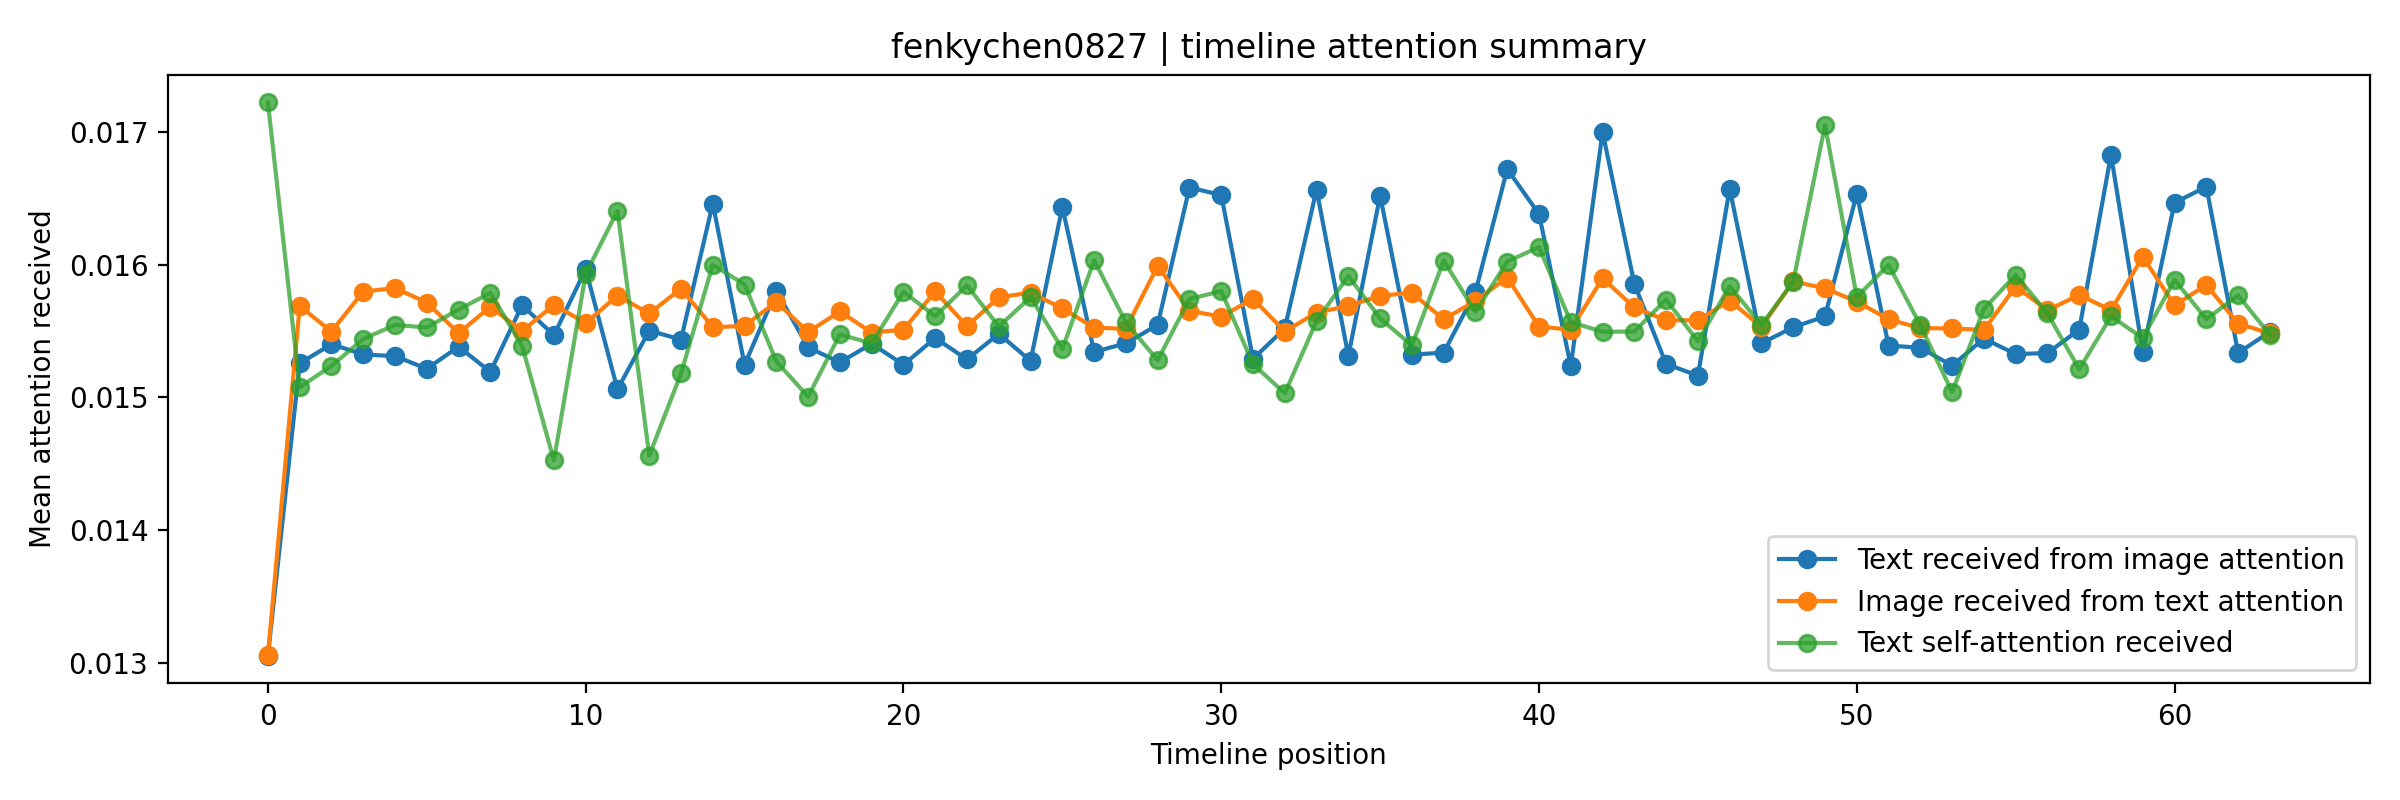

Data behind this chart, as committed beside it:
user_id, position, text_valid, image_valid, text, image_path, text_received_from_image_attention, image_received_from_text_attention, text_self_attention_received, image_self_attention_received
fenkychen0827, 0, 1, 1, 只有洞悉那所有的一切  這才是所謂真正的高度  #taiwan#kaohsiun…, /mnt/d/時間序列/ContextVecNet_Instagram_filt…, 0.01305, 0.01306, 0.01722, 0.01665
fenkychen0827, 1, 1, 1, 有些事  我只是選擇算了  而不是放下  #taiwan#kaohsiung#撮…, /mnt/d/時間序列/ContextVecNet_Instagram_filt…, 0.01526, 0.01569, 0.01508, 0.01559
fenkychen0827, 2, 1, 1, 你要是有那股堅定的勇氣  那為何不現在就開始  #taiwan#kaohsiun…, /mnt/d/時間序列/ContextVecNet_Instagram_filt…, 0.0154, 0.0155, 0.01524, 0.01579
fenkychen0827, 3, 1, 1, 絕不能讓這所謂的一切都成了白費  #taiwan#kaohsiung#撮影#撮影…, /mnt/d/時間序列/ContextVecNet_Instagram_filt…, 0.01532, 0.0158, 0.01544, 0.01535
fenkychen0827, 4, 1, 1, 想找個人說說話  #taiwan#kaohsiung#撮影#撮影モデル#被写体…, /mnt/d/時間序列/ContextVecNet_Instagram_filt…, 0.01531, 0.01582, 0.01555, 0.01545
fenkychen0827, 5, 1, 1, 只要有吸引就還有所謂的留戀  #taiwan#kaohsiung#撮影#撮影モテ…, /mnt/d/時間序列/ContextVecNet_Instagram_filt…, 0.01522, 0.01571, 0.01553, 0.01564
fenkychen0827, 6, 1, 1, 不要去貶低別人  也不用太急著證明自己  #taiwan#kaohsiung#撮…, /mnt/d/時間序列/ContextVecNet_Instagram_filt…, 0.01538, 0.01548, 0.01566, 0.01585
fenkychen0827, 7, 1, 1, 兩個世界連著一座橋  同個世界相隔一條河  #taiwan#kaohsiung#…, /mnt/d/時間序列/ContextVecNet_Instagram_filt…, 0.01519, 0.01568, 0.01579, 0.01559
fenkychen0827, 8, 1, 1, 做人  永遠不要自作聰明  因為不揭穿你的人  才是真正聰明的人  #taiwa…, /mnt/d/時間序列/ContextVecNet_Instagram_filt…, 0.0157, 0.0155, 0.01539, 0.01577
fenkychen0827, 9, 1, 1, 我就這樣跟那隻爽不溜丟的貓咪對看了快5分鐘  #taiwan#kaohsiung…, /mnt/d/時間序列/ContextVecNet_Instagram_filt…, 0.01547, 0.0157, 0.01452, 0.01562
fenkychen0827, 10, 1, 1, 就算大家都不相信我  沒關係  至少我一直相信自己就好了  #taiwan#ka…, /mnt/d/時間序列/ContextVecNet_Instagram_filt…, 0.01597, 0.01556, 0.01593, 0.01574
fenkychen0827, 11, 1, 1, 這天氣就跟我的內心一樣潮溼且陰涼  #taiwan#kaohsiung#撮影#撮…, /mnt/d/時間序列/ContextVecNet_Instagram_filt…, 0.01506, 0.01577, 0.01641, 0.01541
fenkychen0827, 12, 1, 1, 一個我跟她揮手說哈囉而開始不好意思的可愛小妹妹  #taiwan#kaohsiu…, /mnt/d/時間序列/ContextVecNet_Instagram_filt…, 0.0155, 0.01563, 0.01456, 0.01556
fenkychen0827, 13, 1, 1, 其實  我是很羨慕你的  #taiwan#kaohsiung#cat#cats#…, /mnt/d/時間序列/ContextVecNet_Instagram_filt…, 0.01544, 0.01582, 0.01518, 0.01556
fenkychen0827, 14, 1, 1, 今天的高雄市是飄著細雨的陰天  愛河一樣那麼的漂亮  而我就這樣靜靜站在這看了它…, /mnt/d/時間序列/ContextVecNet_Instagram_filt…, 0.01646, 0.01553, 0.016, 0.01579
fenkychen0827, 15, 1, 1, 就關於一些昨天的我  #taiwan#kaohsiung#撮影#撮影モデル#被…, /mnt/d/時間序列/ContextVecNet_Instagram_filt…, 0.01524, 0.01554, 0.01585, 0.01572
fenkychen0827, 16, 1, 1, 其實老天早已把一切都看在眼裡  它會在合適的時機替你出手  #taiwan#ka…, /mnt/d/時間序列/ContextVecNet_Instagram_filt…, 0.0158, 0.01572, 0.01527, 0.01565
fenkychen0827, 17, 1, 1, 人要成長  就是要果斷的將這一切斷捨離  #taiwan#kaohsiung#撮…, /mnt/d/時間序列/ContextVecNet_Instagram_filt…, 0.01538, 0.01549, 0.01501, 0.01576
fenkychen0827, 18, 1, 1, 人生不就是這樣嗎  只能拼了命的往前走  #taiwan#kaohsiung#撮…, /mnt/d/時間序列/ContextVecNet_Instagram_filt…, 0.01526, 0.01565, 0.01547, 0.01563
fenkychen0827, 19, 1, 1, 的確  一切就是知足就夠了  #taiwan#kaohsiung#撮影#撮影モテ…, /mnt/d/時間序列/ContextVecNet_Instagram_filt…, 0.0154, 0.01549, 0.01541, 0.01576
fenkychen0827, 20, 1, 1, 自己最近又瘦了一點  #taiwan#kaohsiung#撮影#撮影モデル#被…, /mnt/d/時間序列/ContextVecNet_Instagram_filt…, 0.01525, 0.01551, 0.0158, 0.01575
fenkychen0827, 21, 1, 1, 來生  再來一次如此的人生  #taiwan#kaohsiung#撮影#撮影モテ…, /mnt/d/時間序列/ContextVecNet_Instagram_filt…, 0.01545, 0.0158, 0.01561, 0.01547
fenkychen0827, 22, 1, 1, 有的人只是比較久  但其實沒有比較好  #taiwan#kaohsiung#撮影…, /mnt/d/時間序列/ContextVecNet_Instagram_filt…, 0.01529, 0.01554, 0.01585, 0.01571
fenkychen0827, 23, 1, 1, 凡事太盡  緣份勢必早盡  只能說遺憾  #taiwan#kaohsiung#撮…, /mnt/d/時間序列/ContextVecNet_Instagram_filt…, 0.01548, 0.01575, 0.01553, 0.01538
fenkychen0827, 24, 1, 1, 天空很藍  但故事很短  #taiwan#kaohsiung#撮影#撮影モデル…, /mnt/d/時間序列/ContextVecNet_Instagram_filt…, 0.01528, 0.01579, 0.01576, 0.01557
fenkychen0827, 25, 1, 1, 不跟重要的人爭論不重要的事  也不要跟不重要的人爭論重要的事  #taiwan#…, /mnt/d/時間序列/ContextVecNet_Instagram_filt…, 0.01644, 0.01567, 0.01536, 0.01568
fenkychen0827, 26, 1, 1, 一聲苦笑  只有苦而沒有笑  #taiwan#kaohsiung#撮影#撮影モテ…, /mnt/d/時間序列/ContextVecNet_Instagram_filt…, 0.01534, 0.01553, 0.01603, 0.01579
fenkychen0827, 27, 1, 1, 算了  反正日子還是得繼續過  #taiwan#kaohsiung#撮影#撮影モ…, /mnt/d/時間序列/ContextVecNet_Instagram_filt…, 0.01541, 0.01552, 0.01556, 0.01578
fenkychen0827, 28, 1, 1, 我已經沒有多餘的時間去 埋怨自己接下來的人生了  #taiwan#kaohsiu…, /mnt/d/時間序列/ContextVecNet_Instagram_filt…, 0.01555, 0.01599, 0.01528, 0.01521
fenkychen0827, 29, 1, 1, 我希望這個世界能夠充滿了和平與慈善  每個人都能夠擁有平安與喜樂  如果可以  …, /mnt/d/時間序列/ContextVecNet_Instagram_filt…, 0.01658, 0.01565, 0.01574, 0.01568
fenkychen0827, 30, 1, 1, 正式脫離了大叔之年  唯一不變的還是要繼續的好好打扮自己  當一個天生帥哥命的阿…, /mnt/d/時間序列/ContextVecNet_Instagram_filt…, 0.01653, 0.01561, 0.0158, 0.0156
fenkychen0827, 31, 1, 1, 希望會是個美好開始的9月  #taiwan#kaohsiung#撮影#撮影モデ…, /mnt/d/時間序列/ContextVecNet_Instagram_filt…, 0.01529, 0.01574, 0.01525, 0.0155
fenkychen0827, 32, 1, 1, 不管老天爺賜給了你什麼  總之都應該好好的珍惜這一切  #taiwan#kaoh…, /mnt/d/時間序列/ContextVecNet_Instagram_filt…, 0.01552, 0.0155, 0.01503, 0.01577
fenkychen0827, 33, 1, 1, 要是能夠旋轉到璀璨奪目那一瞬間  這也算是一件非常美麗的風景  #taiwan#…, /mnt/d/時間序列/ContextVecNet_Instagram_filt…, 0.01657, 0.01564, 0.01558, 0.01563
fenkychen0827, 34, 1, 1, 其實越簡單的事情才是最困難的  #taiwan#kaohsiung#撮影#撮影モ…, /mnt/d/時間序列/ContextVecNet_Instagram_filt…, 0.01531, 0.01569, 0.01592, 0.0156
fenkychen0827, 35, 1, 1, 知道嗎  我真的真的是有夠喜歡吃蛋黃酥的  去年我吃了快一百顆  今年我一定要吃…, /mnt/d/時間序列/ContextVecNet_Instagram_filt…, 0.01652, 0.01577, 0.0156, 0.0155
fenkychen0827, 36, 1, 1, 要好好珍惜自己還在這世上的每一天  #taiwan#kaohsiung#撮影#撮…, /mnt/d/時間序列/ContextVecNet_Instagram_filt…, 0.01532, 0.01579, 0.01539, 0.01543
fenkychen0827, 37, 1, 1, 從內心深處散發出來的無力感  #taiwan#kaohsiung#撮影#撮影モテ…, /mnt/d/時間序列/ContextVecNet_Instagram_filt…, 0.01534, 0.01559, 0.01603, 0.01566
fenkychen0827, 38, 1, 1, 某天不經意發現的景色  就像不經意的交集  又不經意的分離  #taiwan#k…, /mnt/d/時間序列/ContextVecNet_Instagram_filt…, 0.01579, 0.01573, 0.01564, 0.01553
fenkychen0827, 39, 1, 1, 不戴金箍要如何救妳  但戴了金箍又能如何愛妳  所以  人生總是要為了某些事而做…, /mnt/d/時間序列/ContextVecNet_Instagram_filt…, 0.01672, 0.0159, 0.01602, 0.01541
fenkychen0827, 40, 1, 1, 我喜歡飛機從我頭上呼嘯而過的感覺  頭の上を飛行機がビュンって飛んでいく感じ  …, /mnt/d/時間序列/ContextVecNet_Instagram_filt…, 0.01638, 0.01553, 0.01613, 0.01574
fenkychen0827, 41, 1, 1, 面對一切的現實  #taiwan#kaohsiung#撮影#撮影モデル#被写体…, /mnt/d/時間序列/ContextVecNet_Instagram_filt…, 0.01524, 0.01551, 0.01557, 0.01568
fenkychen0827, 42, 1, 1, 窮則變  變則通  希望我的改變能有些許的不同  自分に頑張れって言ってあげよう…, /mnt/d/時間序列/ContextVecNet_Instagram_filt…, 0.017, 0.0159, 0.01549, 0.01543
fenkychen0827, 43, 1, 1, 陽光總會照耀在所有人的身上  所以其實也不需要太過於緊張  #taiwan#ka…, /mnt/d/時間序列/ContextVecNet_Instagram_filt…, 0.01586, 0.01568, 0.0155, 0.0156
fenkychen0827, 44, 1, 1, 希望我一切的努力都會是值得的  #taiwan#kaohsiung#撮影#撮影モ…, /mnt/d/時間序列/ContextVecNet_Instagram_filt…, 0.01525, 0.01558, 0.01574, 0.0157
fenkychen0827, 45, 1, 1, 於是我們都做出了選擇  #taiwan#kaohsiung#撮影#撮影モデル#…, /mnt/d/時間序列/ContextVecNet_Instagram_filt…, 0.01516, 0.01558, 0.01542, 0.01571
fenkychen0827, 46, 1, 1, 是好是壞都要平常心看待  好好的把握這得來不易的機會才是最實在  #taiwan…, /mnt/d/時間序列/ContextVecNet_Instagram_filt…, 0.01657, 0.01573, 0.01584, 0.01558
fenkychen0827, 47, 1, 1, 對所有會內耗自己的關係勇敢的斷捨離  #taiwan#kaohsiung#撮影#…, /mnt/d/時間序列/ContextVecNet_Instagram_filt…, 0.01541, 0.01553, 0.01555, 0.01573
fenkychen0827, 48, 1, 1, 希望接下來的每一年都可以如此的美好與平靜  Merry Christmas 🎄 …, /mnt/d/時間序列/ContextVecNet_Instagram_filt…, 0.01553, 0.01587, 0.01587, 0.01544
fenkychen0827, 49, 1, 1, 新年快樂  2026  Happy new year🎆  #2026  #hap…, /mnt/d/時間序列/ContextVecNet_Instagram_filt…, 0.01561, 0.01582, 0.01705, 0.01543
fenkychen0827, 50, 1, 1, 雖然我也會想要有個能夠分享一切的伴侶  但我知道自己的個性和脾氣  所以現階段應…, /mnt/d/時間序列/ContextVecNet_Instagram_filt…, 0.01653, 0.01572, 0.01576, 0.01553
fenkychen0827, 51, 1, 1, 要珍惜眼中這難得的風和日麗  #taiwan#kaohsiung#撮影#撮影モテ…, /mnt/d/時間序列/ContextVecNet_Instagram_filt…, 0.01539, 0.01559, 0.016, 0.01578
fenkychen0827, 52, 1, 1, 真的是人在屋簷下  不得不低頭  #taiwan#kaohsiung#撮影#撮影…, /mnt/d/時間序列/ContextVecNet_Instagram_filt…, 0.01537, 0.01552, 0.01554, 0.0157
fenkychen0827, 53, 1, 1, 至少一切都很平靜  至少我很心安理得  #taiwan#kaohsiung#撮影…, /mnt/d/時間序列/ContextVecNet_Instagram_filt…, 0.01524, 0.01552, 0.01504, 0.01577
fenkychen0827, 54, 1, 1, 一大早就趴在窗戶邊看鳥鳥好朋友的大和田💙  #taiwan#kaohsiung#…, /mnt/d/時間序列/ContextVecNet_Instagram_filt…, 0.01544, 0.01551, 0.01567, 0.01576
fenkychen0827, 55, 1, 1, 哪一顆才是真正指引我未來的明燈  #taiwan#kaohsiung#撮影#撮影…, /mnt/d/時間序列/ContextVecNet_Instagram_filt…, 0.01533, 0.01584, 0.01592, 0.01533
fenkychen0827, 56, 1, 1, 誠實的面對自己的一切  #taiwan#kaohsiung#撮影#撮影モデル#…, /mnt/d/時間序列/ContextVecNet_Instagram_filt…, 0.01533, 0.01566, 0.01563, 0.01557
fenkychen0827, 57, 1, 1, 跟不尊重你的人解釋價值  本身就是在降低自己的價值  #taiwan#kaohs…, /mnt/d/時間序列/ContextVecNet_Instagram_filt…, 0.01551, 0.01577, 0.01521, 0.01552
fenkychen0827, 58, 1, 1, 成年人之間  不存在真正的忠言逆耳  你的忠言逆耳  別人只會當成是惡意中傷  …, /mnt/d/時間序列/ContextVecNet_Instagram_filt…, 0.01683, 0.01566, 0.01561, 0.01559
fenkychen0827, 59, 1, 1, 先完成  再完美  永遠不要讓感受凌駕於行動之上  #taiwan#kaohsi…, /mnt/d/時間序列/ContextVecNet_Instagram_filt…, 0.01534, 0.01606, 0.01545, 0.01528
... 4 more rows
